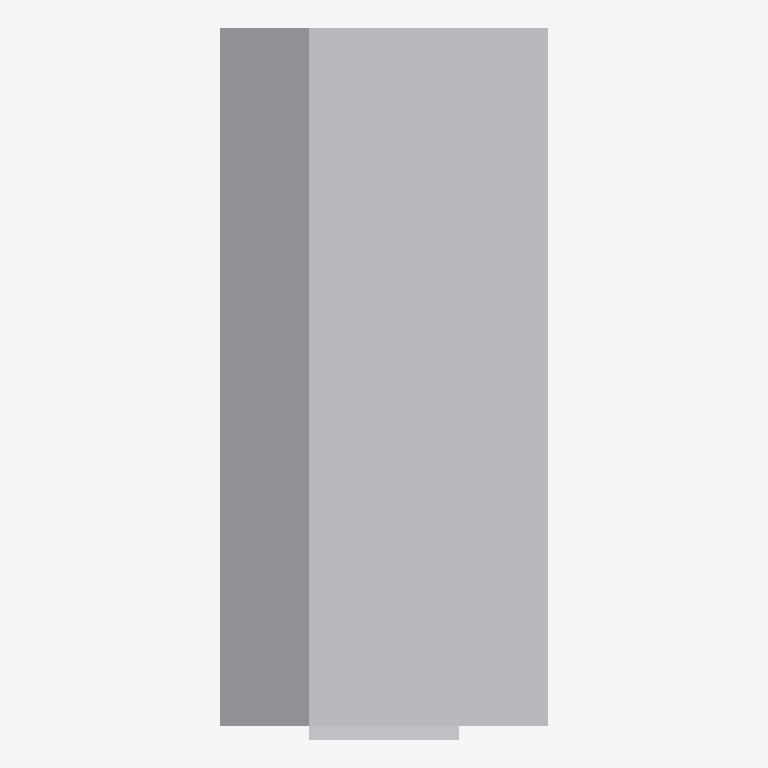
Plan cut of the same IFC building model at storey 'Ebene 0' (level 0.00 m, cut at 1.40 m), seen from above with north up, elements coloured by IFC class: 1 other element (light grey). No cut surface shows.
Extent 0.132 m × 0.286 m × 0.201 m (x, y, z). Storeys (1): Ebene 0 at 0.00 m. Elements (1): 1 IfcBuildingElementProxy.

HEADER;
FILE_DESCRIPTION(('ViewDefinition [CoordinationView_V2.0]','ExchangeRequirement []'),'2;1');
FILE_NAME('','2024-05-07T10:32:29',(''),(''),'ODA IFC SDK 22.6','22.1.1.516 - Exporter 22.1.1.516 - Default UI','');
FILE_SCHEMA(('IFC4'));
ENDSEC;
DATA;
#93=IFCPROJECT('3JkdSrIPPFBg8WI9Yiw3Uw',#20,'',$,$,'','',(#86),#83);
#105=IFCSITE('3JkdSrIPPFBg8WI9Yiw3Uu',#20,'Default',$,$,#104,$,$,.ELEMENT.,(42,24,53,508911),(-71,-15,-29,-58837),0.0,$,$);
#95=IFCBUILDING('3JkdSrIPPFBg8WI9Yiw3Ux',#20,'',$,$,#16,$,'',.ELEMENT.,$,$,#94);
#98=IFCBUILDINGSTOREY('3JkdSrIPPFBg8WI9XJ5yzH',#20,'Ebene 0',$,'Ebene:Ebene 1',#97,$,'Ebene 0',.ELEMENT.,0.0);
#492=IFCBUILDINGELEMENTPROXY('0Yjfl0fAH8hPZldt_wMsnX',#20,'DB_ZHS_US_V2:DB_ZHS_US_V2:14791989',$,'DB_ZHS_US_V2:DB_ZHS_US_V2',#491,#489,'14791989',.NOTDEFINED.);
ENDSEC;
